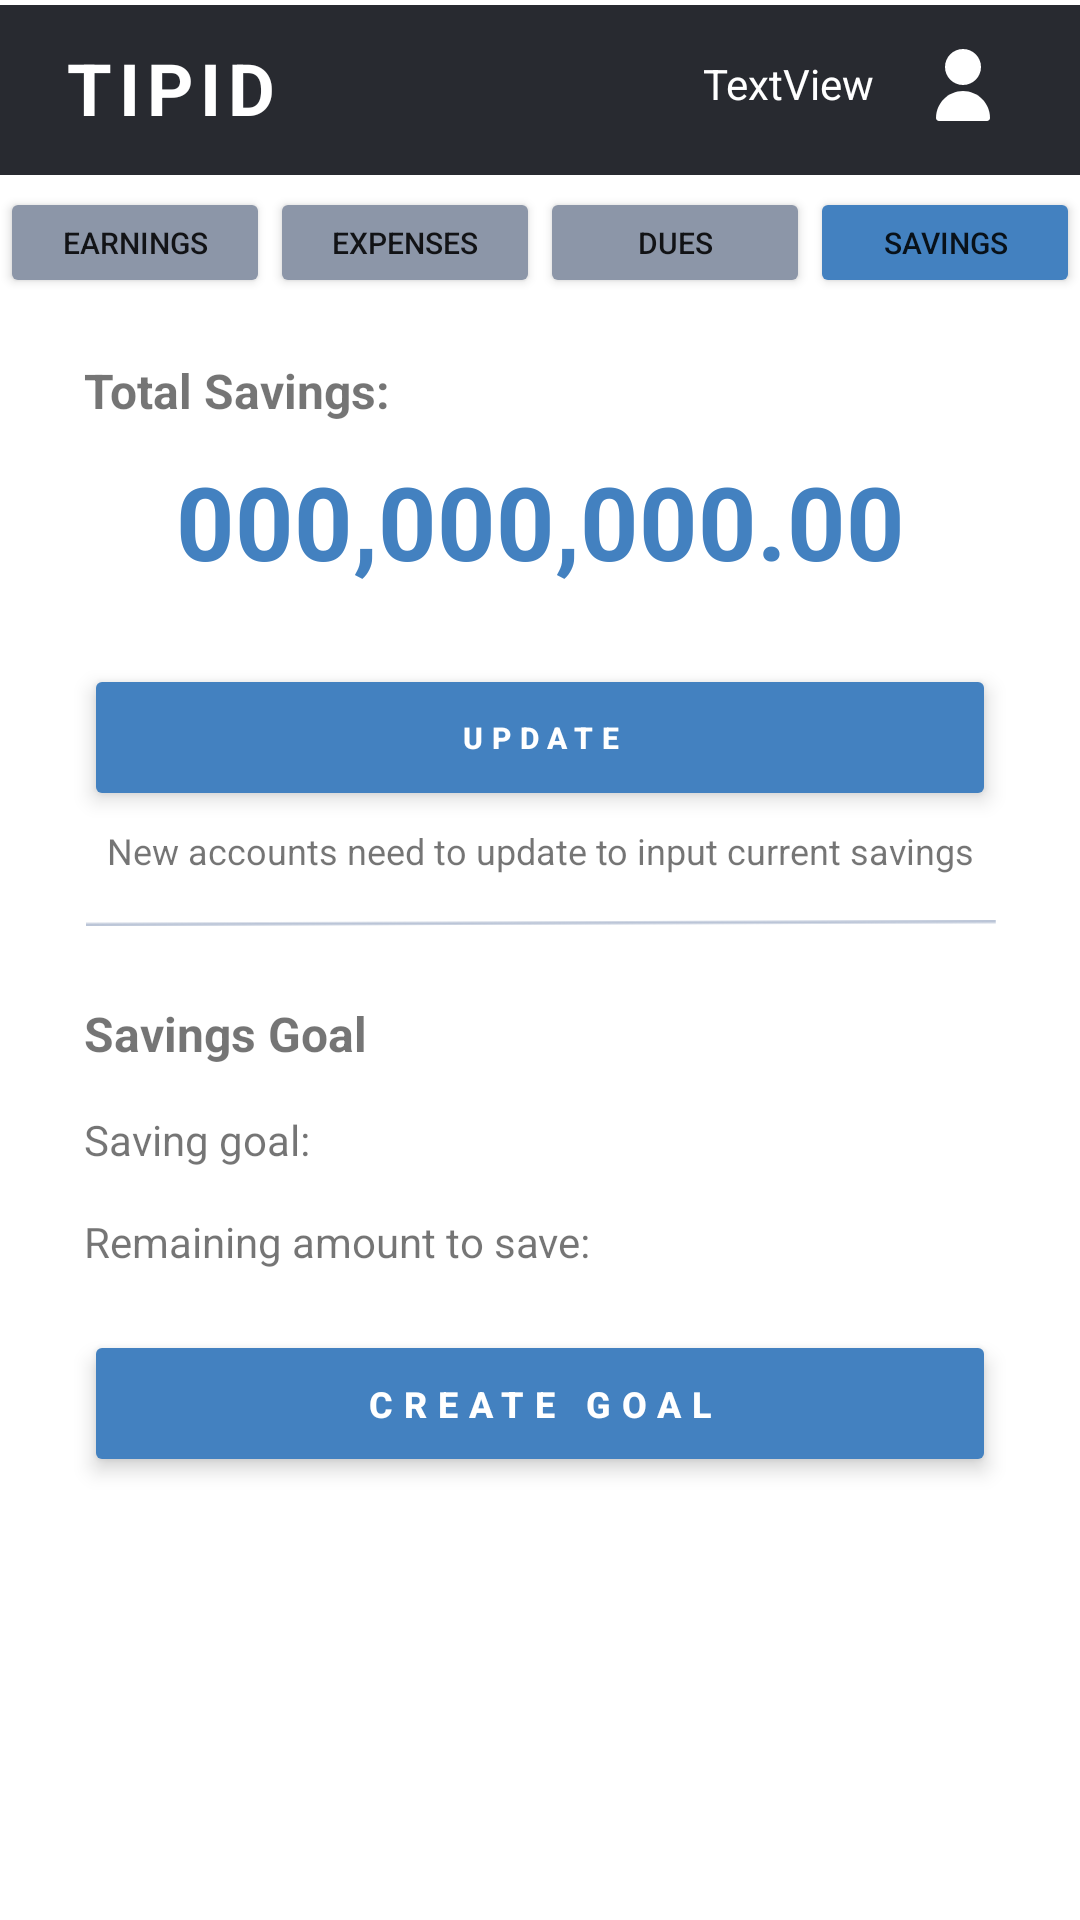

This screen was rendered from an Android layout file. Write that file and the resources it references.
<!-- AndroidManifest.xml: application theme Theme.Tipid -->
<!-- res/layout/activity_savings.xml -->
<?xml version="1.0" encoding="utf-8"?>
<androidx.constraintlayout.widget.ConstraintLayout xmlns:android="http://schemas.android.com/apk/res/android"
    xmlns:app="http://schemas.android.com/apk/res-auto"
    xmlns:tools="http://schemas.android.com/tools"
    android:layout_width="match_parent"
    android:layout_height="match_parent"
    tools:context=".activity_dues">

    <ImageView
        android:id="@+id/header_maincontent_background"
        android:layout_width="0dp"
        android:layout_height="wrap_content"
        android:layout_marginTop="-3dp"
        app:layout_constraintEnd_toEndOf="parent"
        app:layout_constraintStart_toStartOf="parent"
        app:layout_constraintTop_toTopOf="parent"
        app:srcCompat="@drawable/ic_header_maincontent_background" />

    <TextView
        android:id="@+id/tvAppName"
        android:layout_width="wrap_content"
        android:layout_height="wrap_content"
        android:layout_marginStart="21dp"
        android:layout_marginLeft="21dp"
        android:layout_marginTop="13dp"
        android:letterSpacing="0.1"
        android:text="@string/tipid"
        android:textColor="#FFFFFF"
        android:textSize="24sp"
        android:textStyle="bold"
        app:layout_constraintEnd_toStartOf="@+id/tvUsername"
        app:layout_constraintStart_toStartOf="@+id/header_maincontent_background"
        app:layout_constraintTop_toTopOf="parent" />

    <ImageButton
        android:id="@+id/btnAccount"
        android:layout_width="30dp"
        android:layout_height="30dp"
        android:layout_marginTop="16dp"
        android:layout_marginEnd="24dp"
        android:layout_marginRight="24dp"
        android:background="#282A30"
        app:layout_constraintEnd_toEndOf="parent"
        app:layout_constraintTop_toTopOf="@+id/header_maincontent_background"
        app:srcCompat="@drawable/ic_account_icon" />

    <TextView
        android:id="@+id/tvUsername"
        android:layout_width="0dp"
        android:layout_height="wrap_content"
        android:layout_marginStart="15dp"
        android:layout_marginLeft="15dp"
        android:layout_marginTop="21dp"
        android:layout_marginEnd="15dp"
        android:layout_marginRight="15dp"
        android:text="TextView"
        android:textColor="#FFFFFF"
        android:textSize="14sp"
        android:textAlignment="textEnd"
        app:layout_constraintEnd_toStartOf="@+id/btnAccount"
        app:layout_constraintStart_toEndOf="@+id/tvAppName"
        app:layout_constraintTop_toTopOf="@+id/header_maincontent_background"
        android:gravity="end" />

    <Button
        android:id="@+id/btnEarnings"
        android:layout_width="0dp"
        android:layout_height="37dp"
        android:elevation="0dp"
        android:insetTop="0dp"
        android:insetBottom="0dp"
        android:text="@string/earnings"
        android:textSize="10sp"
        app:backgroundTint="#8C96A8"
        app:cornerRadius="0dp"
        app:layout_constraintEnd_toStartOf="@+id/btnExpenses"
        app:layout_constraintStart_toStartOf="parent"
        app:layout_constraintTop_toBottomOf="@+id/header_maincontent_background" />

    <Button
        android:id="@+id/btnExpenses"
        android:layout_width="0dp"
        android:layout_height="37dp"
        android:elevation="0dp"
        android:insetTop="0dp"
        android:insetBottom="0dp"
        android:text="@string/expenses"
        android:textSize="10sp"
        app:backgroundTint="#8C96A8"
        app:cornerRadius="0dp"
        app:layout_constraintEnd_toStartOf="@+id/btnDues"
        app:layout_constraintStart_toEndOf="@+id/btnEarnings"
        app:layout_constraintTop_toBottomOf="@+id/header_maincontent_background" />

    <Button
        android:id="@+id/btnDues"
        android:layout_width="0dp"
        android:layout_height="37dp"
        android:elevation="0dp"
        android:insetTop="0dp"
        android:insetBottom="0dp"
        android:text="@string/dues"
        android:textSize="10sp"
        app:backgroundTint="#8C96A8"
        app:cornerRadius="0dp"
        app:layout_constraintEnd_toStartOf="@+id/btnSavings"
        app:layout_constraintStart_toEndOf="@+id/btnExpenses"
        app:layout_constraintTop_toBottomOf="@+id/header_maincontent_background" />

    <Button
        android:id="@+id/btnSavings"
        android:layout_width="0dp"
        android:layout_height="37dp"
        android:elevation="0dp"
        android:insetTop="0dp"
        android:insetBottom="0dp"
        android:text="@string/savings"
        android:textSize="10sp"
        app:backgroundTint="#4381C0"
        app:cornerRadius="0dp"
        app:layout_constraintEnd_toEndOf="parent"
        app:layout_constraintStart_toEndOf="@+id/btnDues"
        app:layout_constraintTop_toBottomOf="@+id/header_maincontent_background" />

    <TextView
        android:id="@+id/tvSavings"
        android:layout_width="0dp"
        android:layout_height="wrap_content"
        android:layout_marginStart="28dp"
        android:layout_marginLeft="28dp"
        android:layout_marginTop="20dp"
        android:layout_marginEnd="200dp"
        android:layout_marginRight="200dp"
        android:text="@string/totalsavings"
        android:textSize="16sp"
        android:textStyle="bold"
        app:layout_constraintEnd_toEndOf="parent"
        app:layout_constraintHorizontal_bias="1.0"
        app:layout_constraintStart_toStartOf="parent"
        app:layout_constraintTop_toBottomOf="@+id/btnExpenses" />

    <TextView
        android:id="@+id/tvSavingsTotal"
        android:layout_width="0dp"
        android:layout_height="wrap_content"
        android:layout_marginStart="28dp"
        android:layout_marginLeft="28dp"
        android:layout_marginTop="10dp"
        android:layout_marginEnd="28dp"
        android:layout_marginRight="28dp"
        android:gravity="center_horizontal"
        android:text="000,000,000.00"
        android:textAlignment="center"
        android:textColor="#4381C0"
        android:textSize="34sp"
        android:textStyle="bold"
        app:layout_constraintEnd_toEndOf="parent"
        app:layout_constraintStart_toStartOf="parent"
        app:layout_constraintTop_toBottomOf="@+id/tvSavings" />

    <TextView
        android:id="@+id/tvSavingGoal"
        android:layout_width="0dp"
        android:layout_height="wrap_content"
        android:layout_marginStart="28dp"
        android:layout_marginLeft="28dp"
        android:layout_marginTop="25dp"
        android:layout_marginEnd="200dp"
        android:layout_marginRight="200dp"
        android:text="@string/savingsgoal"
        android:textSize="16sp"
        android:textStyle="bold"
        app:layout_constraintEnd_toEndOf="parent"
        app:layout_constraintStart_toStartOf="parent"
        app:layout_constraintTop_toBottomOf="@+id/imageView2" />

    <TextView
        android:id="@+id/tvGoalName"
        android:layout_width="0dp"
        android:layout_height="wrap_content"
        android:layout_marginStart="28dp"
        android:layout_marginLeft="28dp"
        android:layout_marginTop="15dp"
        android:layout_marginEnd="28dp"
        android:layout_marginRight="28dp"
        android:text="@string/savingfor"
        app:layout_constraintEnd_toEndOf="parent"
        app:layout_constraintStart_toStartOf="parent"
        app:layout_constraintTop_toBottomOf="@+id/tvSavingGoal" />

    <TextView
        android:id="@+id/tvRemainingAmount"
        android:layout_width="0dp"
        android:layout_height="wrap_content"
        android:layout_marginStart="28dp"
        android:layout_marginLeft="28dp"
        android:layout_marginTop="15dp"
        android:layout_marginEnd="28dp"
        android:layout_marginRight="28dp"
        android:text="@string/savingprogress"
        app:layout_constraintEnd_toEndOf="parent"
        app:layout_constraintStart_toStartOf="parent"
        app:layout_constraintTop_toBottomOf="@+id/tvGoalName" />

    <Button
        android:id="@+id/btnCreateGoal"
        android:layout_width="0dp"
        android:layout_height="49dp"
        android:layout_marginStart="28dp"
        android:layout_marginLeft="28dp"
        android:layout_marginTop="20dp"
        android:layout_marginEnd="28dp"
        android:layout_marginRight="28dp"
        android:elevation="4dp"
        android:letterSpacing="0.3"
        android:stateListAnimator="@null"
        android:text="@string/createsavingsgoal"
        android:textColor="#FFFFFF"
        android:textSize="12sp"
        android:textStyle="bold"
        app:backgroundTint="#4381C0"
        app:cornerRadius="20dp"
        app:layout_constraintEnd_toEndOf="parent"
        app:layout_constraintHorizontal_bias="0.0"
        app:layout_constraintStart_toStartOf="parent"
        app:layout_constraintTop_toBottomOf="@+id/tvRemainingAmount" />

    <Button
        android:id="@+id/btnAddBonus"
        android:layout_width="0dp"
        android:layout_height="49dp"
        android:layout_marginStart="28dp"
        android:layout_marginLeft="28dp"
        android:layout_marginTop="25dp"
        android:layout_marginEnd="28dp"
        android:layout_marginRight="28dp"
        android:elevation="4dp"
        android:letterSpacing="0.3"
        android:stateListAnimator="@null"
        android:text="@string/update"
        android:textColor="#FFFFFF"
        android:textSize="10sp"
        android:textStyle="bold"
        app:backgroundTint="#4381C0"
        app:cornerRadius="20dp"
        app:layout_constraintEnd_toEndOf="parent"
        app:layout_constraintStart_toStartOf="parent"
        app:layout_constraintTop_toBottomOf="@+id/tvSavingsTotal" />

    <ImageView
        android:id="@+id/imageView2"
        android:layout_width="0dp"
        android:layout_height="wrap_content"
        android:layout_marginStart="28dp"
        android:layout_marginLeft="28dp"
        android:layout_marginTop="15dp"
        android:layout_marginEnd="28dp"
        android:layout_marginRight="28dp"
        app:layout_constraintEnd_toEndOf="parent"
        app:layout_constraintHorizontal_bias="1.0"
        app:layout_constraintStart_toStartOf="parent"
        app:layout_constraintTop_toBottomOf="@+id/tvUpdateGuide"
        app:srcCompat="@drawable/ic_divider_line2" />

    <TextView
        android:id="@+id/tvUpdateGuide"
        android:layout_width="wrap_content"
        android:layout_height="wrap_content"
        android:layout_marginStart="20dp"
        android:layout_marginLeft="20dp"
        android:layout_marginTop="5dp"
        android:layout_marginEnd="20dp"
        android:layout_marginRight="20dp"
        android:gravity="center_horizontal"
        android:text="@string/updateguide"
        android:textAlignment="center"
        android:textSize="12sp"
        app:layout_constraintEnd_toEndOf="parent"
        app:layout_constraintStart_toStartOf="parent"
        app:layout_constraintTop_toBottomOf="@+id/btnAddBonus" />

</androidx.constraintlayout.widget.ConstraintLayout>
<!-- resources referenced by this layout -->
<resources>
  <!-- drawable ic_account_icon (drawable) -->
  <vector xmlns:android="http://schemas.android.com/apk/res/android"
      android:width="24dp"
      android:height="24dp"
      android:viewportWidth="24"
      android:viewportHeight="24">
    <path
        android:pathData="M12,12C15.3137,12 18,9.3137 18,6C18,2.6863 15.3137,0 12,0C8.6863,0 6,2.6863 6,6C6,9.3137 8.6863,12 12,12Z"
        android:fillColor="#ffffff"/>
    <path
        android:pathData="M12,13.9991C7.0317,14.0046 3.0055,18.0308 3,22.9991C3,23.5514 3.4477,23.9991 4,23.9991H20C20.5522,23.9991 21,23.5514 21,22.9991C20.9945,18.0308 16.9683,14.0046 12,13.9991Z"
        android:fillColor="#ffffff"/>
  </vector>
  <!-- drawable ic_divider_line2 (drawable) -->
  <vector xmlns:android="http://schemas.android.com/apk/res/android"
      android:width="305dp"
      android:height="2dp"
      android:viewportWidth="285"
      android:viewportHeight="2">
    <path
        android:strokeWidth="1"
        android:pathData="M0.622,1.5L284.932,0.5"
        android:fillColor="#00000000"
        android:strokeColor="#BBC5D7"/>
  </vector>
  <!-- drawable ic_header_maincontent_background (drawable) -->
  <vector xmlns:android="http://schemas.android.com/apk/res/android"
      android:width="414dp"
      android:height="65dp"
      android:viewportWidth="360"
      android:viewportHeight="65">
    <path
        android:pathData="M0,0h360v65h-360z"
        android:fillColor="#282A30"/>
  </vector>
  <string name="createsavingsgoal">Create Goal</string>
  <string name="dues">Dues</string>
  <string name="earnings">Earnings</string>
  <string name="expenses">Expenses</string>
  <string name="savingfor">Saving goal:</string>
  <string name="savingprogress">Remaining amount to save:</string>
  <string name="savings">Savings</string>
  <string name="savingsgoal">Savings Goal</string>
  <string name="tipid">TIPID</string>
  <string name="totalsavings">Total Savings:</string>
  <string name="update">Update</string>
  <string name="updateguide">New accounts need to update to input current savings</string>
  <style name="Theme.Tipid" parent="Theme.MaterialComponents.DayNight.NoActionBar">
          
          <item name="colorPrimary">@color/purple_500</item>
          <item name="colorPrimaryVariant">@color/purple_700</item>
          <item name="colorOnPrimary">@color/white</item>
          
          <item name="colorSecondary">@color/teal_200</item>
          <item name="colorSecondaryVariant">@color/teal_700</item>
          <item name="colorOnSecondary">@color/black</item>
          
          <item name="android:statusBarColor" tools:targetApi="l">?attr/colorPrimaryVariant</item>
          
      </style>
  <!-- not gathered from this repository: default colours our renderer supplied (Android Studio template values) -->
  <color name="purple_500">#FF6200EE</color>
  <color name="purple_700">#FF3700B3</color>
  <color name="teal_200">#FF03DAC5</color>
  <color name="teal_700">#FF018786</color>
  <color name="black">#FF000000</color>
  <color name="white">#FFFFFFFF</color>
</resources>
